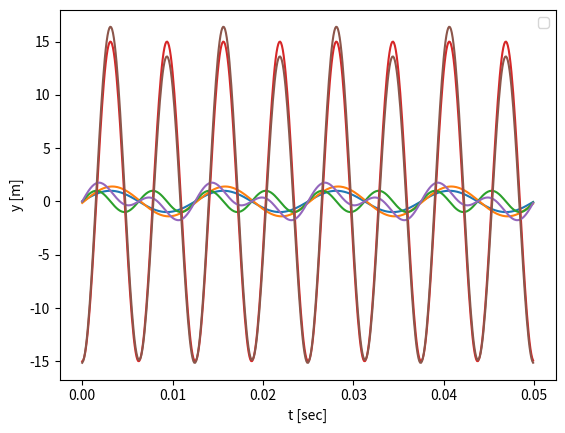

This figure's Python source:
# -*- coding: utf-8 -*-
"""
Created on Sun May 10 15:19:16 2020

[redacted]
"""

import matplotlib.pyplot as plt
import numpy as np

t = np.arange(0, 0.05, 0.0001)

def y1(t):
    y =  np.sin(2 * np.pi * 80 *t)
    return y

def y2(t):
    y =  1.4 * np.sin((2 * np.pi * 80 *t)-0.1)
    return y

def y3(t):
    y =  np.sin(2 * np.pi * 160 *t)
    return y

def y4(t):
    y =  15 * np.sin((2 * np.pi * 160 *t) - np.pi/2)
    return y

def yy1(t):
    y =  y1(t) + y3(t)
    return y

def yy2(t):
    y =  y2(t) + y4(t)
    return y


plt.plot(t,y1(t))
plt.xlabel("t [sec]")
plt.ylabel("y [m]")
plt.legend()
plt.show()

plt.plot(t,y2(t))
plt.xlabel("t [sec]")
plt.ylabel("y [m]")
plt.legend()
plt.show()

plt.plot(t,y3(t))
plt.xlabel("t [sec]")
plt.ylabel("y [m]")
plt.legend()
plt.show()

plt.plot(t,y4(t))
plt.xlabel("t [sec]")
plt.ylabel("y [m]")
plt.legend()
plt.show()

plt.plot(t,yy1(t))
plt.xlabel("t [sec]")
plt.ylabel("y [m]")
plt.legend()
plt.show()

plt.plot(t,yy2(t))
plt.xlabel("t [sec]")
plt.ylabel("y [m]")
plt.legend()
plt.show()